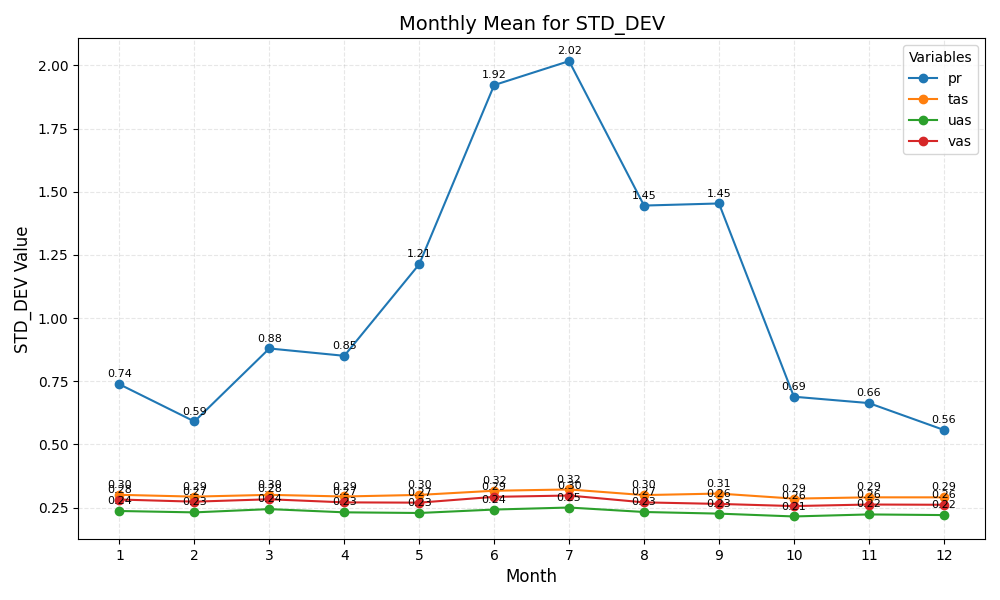

Values plotted in this chart, from the file beside it:
month	pr	tas	uas	vas
1	0.74	0.30	0.24	0.28
2	0.59	0.29	0.23	0.27
3	0.88	0.30	0.24	0.28
4	0.85	0.29	0.23	0.27
5	1.21	0.30	0.23	0.27
6	1.92	0.32	0.24	0.29
7	2.02	0.32	0.25	0.30
8	1.45	0.30	0.23	0.27
9	1.45	0.31	0.23	0.26
10	0.69	0.29	0.21	0.26
11	0.66	0.29	0.22	0.26
12	0.56	0.29	0.22	0.26
